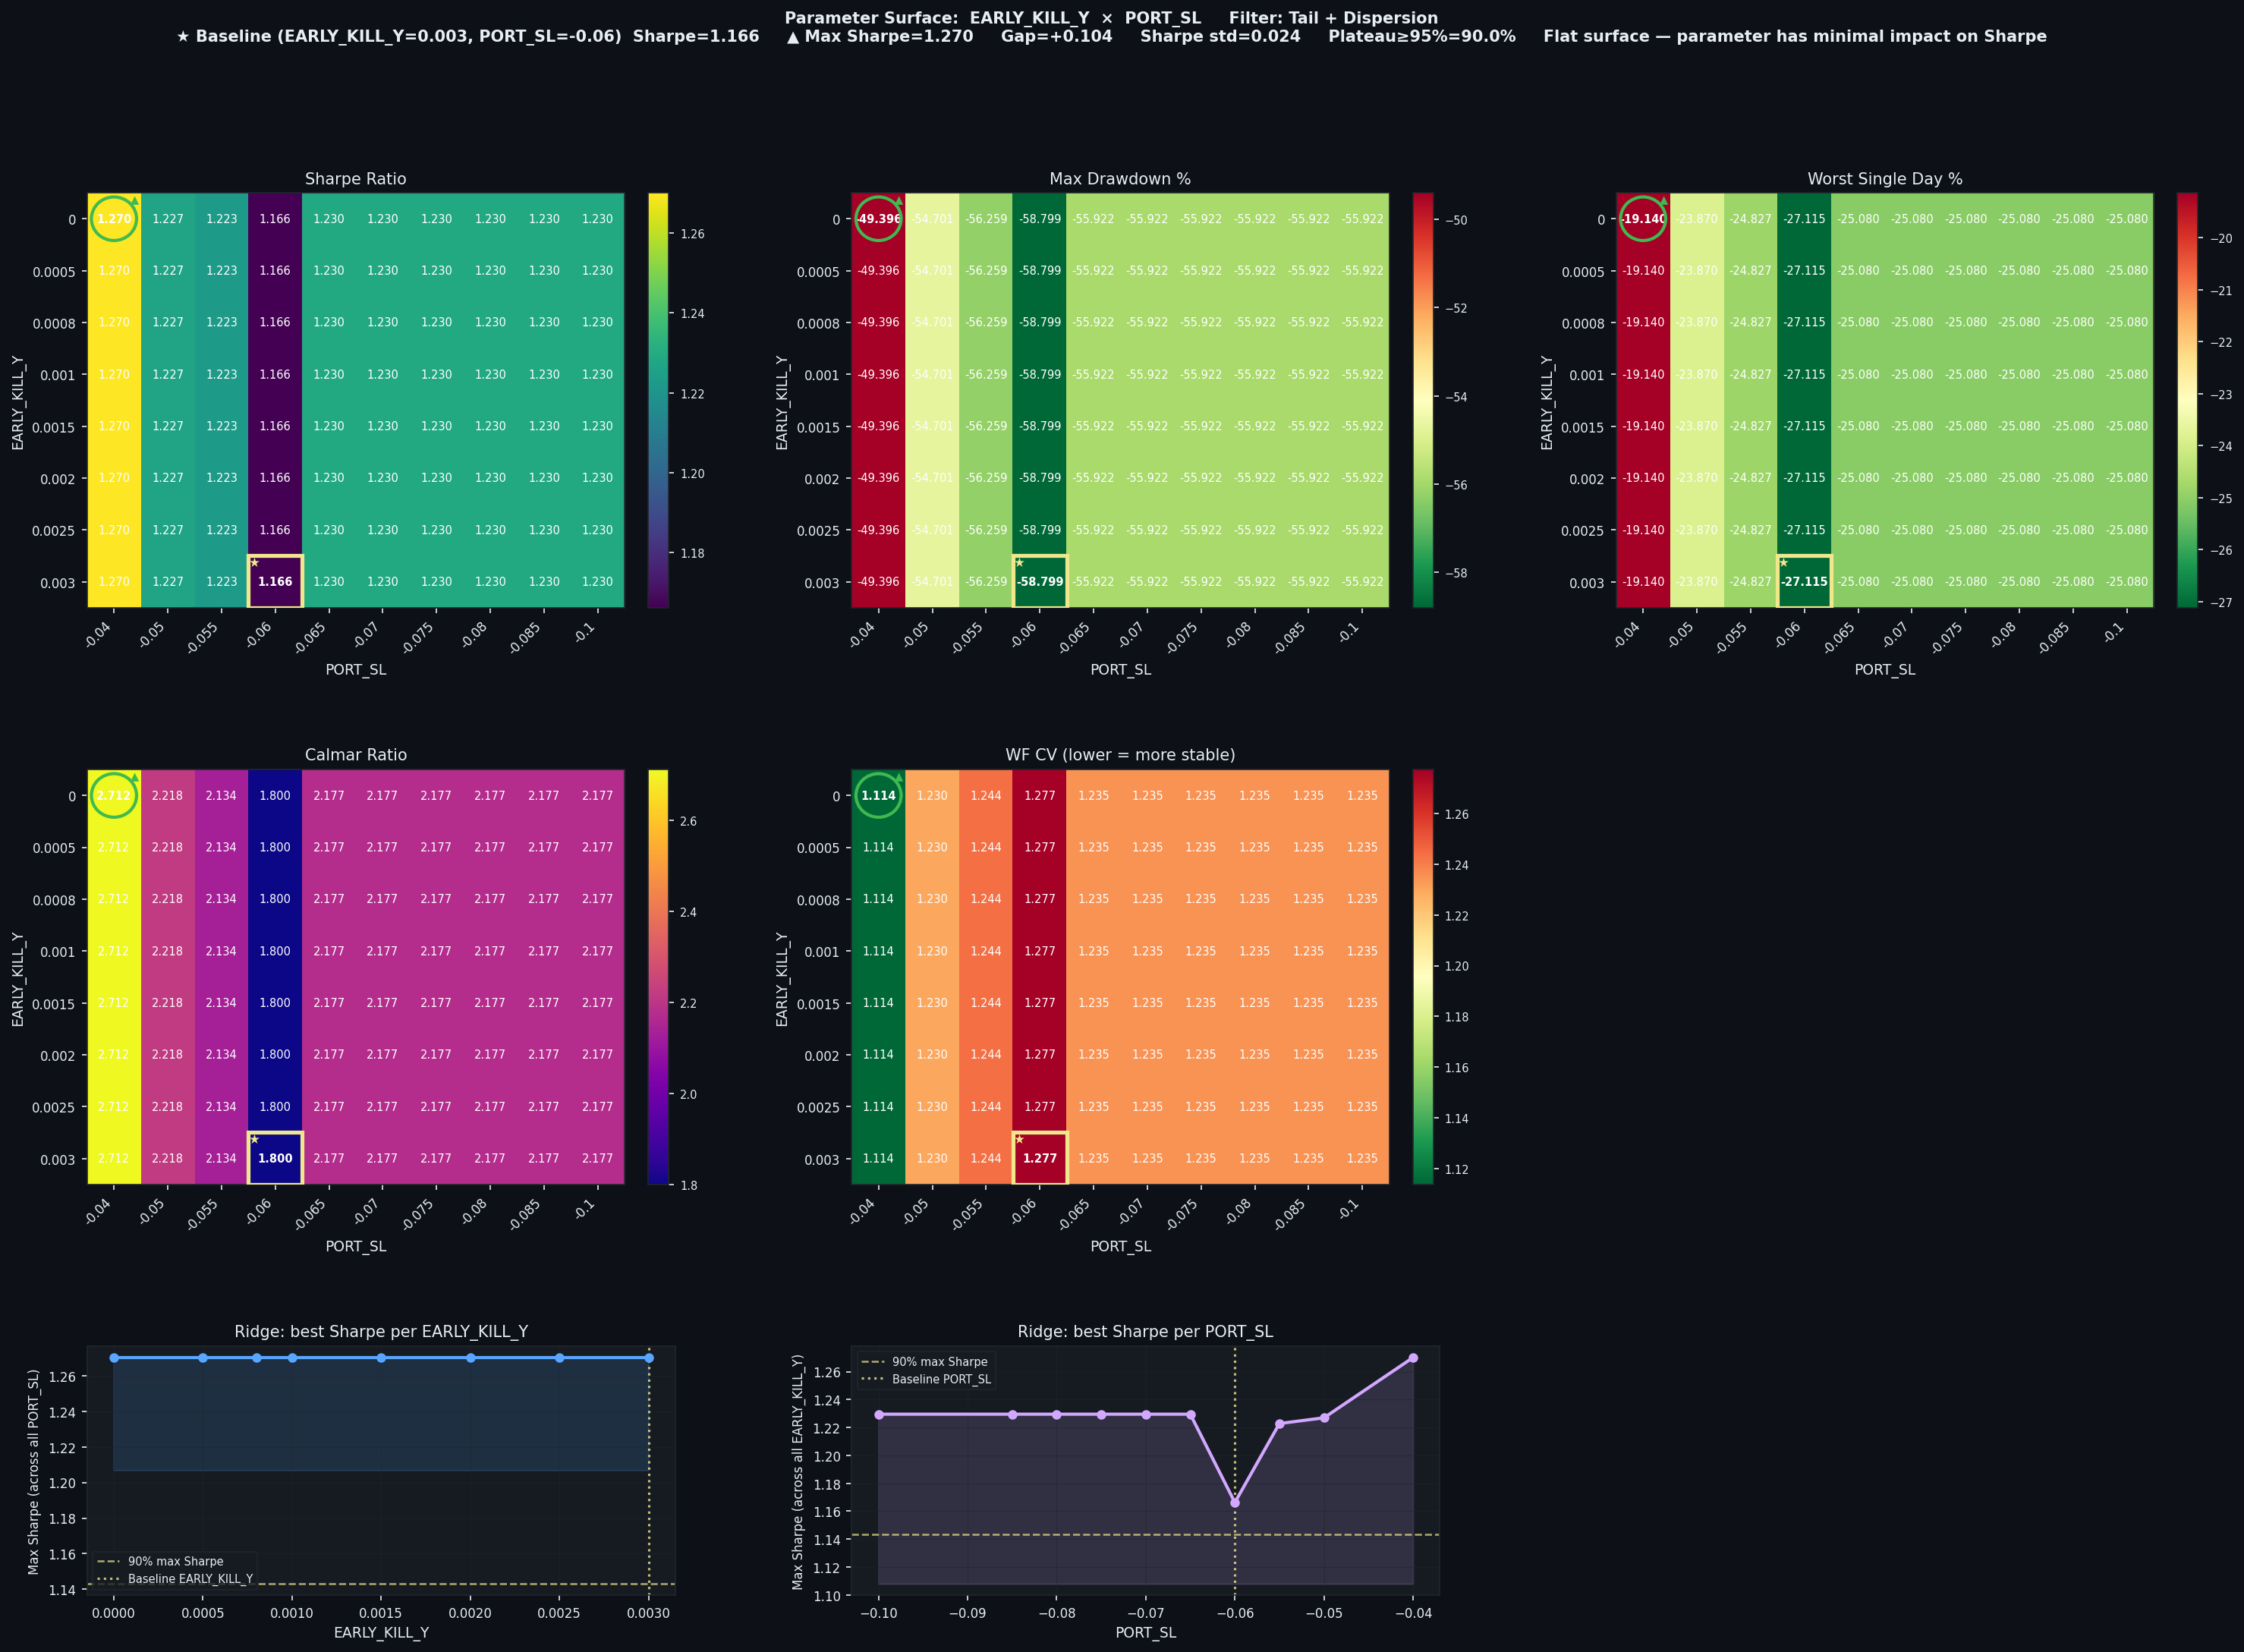

Source data for this figure (header and first rows):
EARLY_KILL_Y, PORT_SL, Sharpe, CAGR%, MaxDD%, Worst1D%, Calmar, WF_CV, baseline
0.0, -0.04, 1.27, 134, -49.4, -19.14, 2.712, 1.114, False
0.0, -0.05, 1.227, 121.3, -54.7, -23.87, 2.218, 1.23, False
0.0, -0.055, 1.223, 120, -56.26, -24.83, 2.134, 1.244, False
0.0, -0.06, 1.166, 105.8, -58.8, -27.11, 1.8, 1.277, False
0.0, -0.065, 1.23, 121.7, -55.92, -25.08, 2.177, 1.235, False
0.0, -0.07, 1.23, 121.7, -55.92, -25.08, 2.177, 1.235, False
0.0, -0.075, 1.23, 121.7, -55.92, -25.08, 2.177, 1.235, False
0.0, -0.08, 1.23, 121.7, -55.92, -25.08, 2.177, 1.235, False
0.0, -0.085, 1.23, 121.7, -55.92, -25.08, 2.177, 1.235, False
0.0, -0.1, 1.23, 121.7, -55.92, -25.08, 2.177, 1.235, False
0.0005, -0.04, 1.27, 134, -49.4, -19.14, 2.712, 1.114, False
0.0005, -0.05, 1.227, 121.3, -54.7, -23.87, 2.218, 1.23, False
0.0005, -0.055, 1.223, 120, -56.26, -24.83, 2.134, 1.244, False
0.0005, -0.06, 1.166, 105.8, -58.8, -27.11, 1.8, 1.277, False
0.0005, -0.065, 1.23, 121.7, -55.92, -25.08, 2.177, 1.235, False
0.0005, -0.07, 1.23, 121.7, -55.92, -25.08, 2.177, 1.235, False
0.0005, -0.075, 1.23, 121.7, -55.92, -25.08, 2.177, 1.235, False
0.0005, -0.08, 1.23, 121.7, -55.92, -25.08, 2.177, 1.235, False
0.0005, -0.085, 1.23, 121.7, -55.92, -25.08, 2.177, 1.235, False
0.0005, -0.1, 1.23, 121.7, -55.92, -25.08, 2.177, 1.235, False
0.0008, -0.04, 1.27, 134, -49.4, -19.14, 2.712, 1.114, False
0.0008, -0.05, 1.227, 121.3, -54.7, -23.87, 2.218, 1.23, False
0.0008, -0.055, 1.223, 120, -56.26, -24.83, 2.134, 1.244, False
0.0008, -0.06, 1.166, 105.8, -58.8, -27.11, 1.8, 1.277, False
0.0008, -0.065, 1.23, 121.7, -55.92, -25.08, 2.177, 1.235, False
0.0008, -0.07, 1.23, 121.7, -55.92, -25.08, 2.177, 1.235, False
0.0008, -0.075, 1.23, 121.7, -55.92, -25.08, 2.177, 1.235, False
0.0008, -0.08, 1.23, 121.7, -55.92, -25.08, 2.177, 1.235, False
0.0008, -0.085, 1.23, 121.7, -55.92, -25.08, 2.177, 1.235, False
0.0008, -0.1, 1.23, 121.7, -55.92, -25.08, 2.177, 1.235, False
0.001, -0.04, 1.27, 134, -49.4, -19.14, 2.712, 1.114, False
0.001, -0.05, 1.227, 121.3, -54.7, -23.87, 2.218, 1.23, False
0.001, -0.055, 1.223, 120, -56.26, -24.83, 2.134, 1.244, False
0.001, -0.06, 1.166, 105.8, -58.8, -27.11, 1.8, 1.277, False
0.001, -0.065, 1.23, 121.7, -55.92, -25.08, 2.177, 1.235, False
0.001, -0.07, 1.23, 121.7, -55.92, -25.08, 2.177, 1.235, False
0.001, -0.075, 1.23, 121.7, -55.92, -25.08, 2.177, 1.235, False
0.001, -0.08, 1.23, 121.7, -55.92, -25.08, 2.177, 1.235, False
0.001, -0.085, 1.23, 121.7, -55.92, -25.08, 2.177, 1.235, False
0.001, -0.1, 1.23, 121.7, -55.92, -25.08, 2.177, 1.235, False
0.0015, -0.04, 1.27, 134, -49.4, -19.14, 2.712, 1.114, False
0.0015, -0.05, 1.227, 121.3, -54.7, -23.87, 2.218, 1.23, False
0.0015, -0.055, 1.223, 120, -56.26, -24.83, 2.134, 1.244, False
0.0015, -0.06, 1.166, 105.8, -58.8, -27.11, 1.8, 1.277, False
0.0015, -0.065, 1.23, 121.7, -55.92, -25.08, 2.177, 1.235, False
0.0015, -0.07, 1.23, 121.7, -55.92, -25.08, 2.177, 1.235, False
0.0015, -0.075, 1.23, 121.7, -55.92, -25.08, 2.177, 1.235, False
0.0015, -0.08, 1.23, 121.7, -55.92, -25.08, 2.177, 1.235, False
0.0015, -0.085, 1.23, 121.7, -55.92, -25.08, 2.177, 1.235, False
0.0015, -0.1, 1.23, 121.7, -55.92, -25.08, 2.177, 1.235, False
0.002, -0.04, 1.27, 134, -49.4, -19.14, 2.712, 1.114, False
0.002, -0.05, 1.227, 121.3, -54.7, -23.87, 2.218, 1.23, False
0.002, -0.055, 1.223, 120, -56.26, -24.83, 2.134, 1.244, False
0.002, -0.06, 1.166, 105.8, -58.8, -27.11, 1.8, 1.277, False
0.002, -0.065, 1.23, 121.7, -55.92, -25.08, 2.177, 1.235, False
0.002, -0.07, 1.23, 121.7, -55.92, -25.08, 2.177, 1.235, False
0.002, -0.075, 1.23, 121.7, -55.92, -25.08, 2.177, 1.235, False
0.002, -0.08, 1.23, 121.7, -55.92, -25.08, 2.177, 1.235, False
0.002, -0.085, 1.23, 121.7, -55.92, -25.08, 2.177, 1.235, False
0.002, -0.1, 1.23, 121.7, -55.92, -25.08, 2.177, 1.235, False
... 20 more rows
